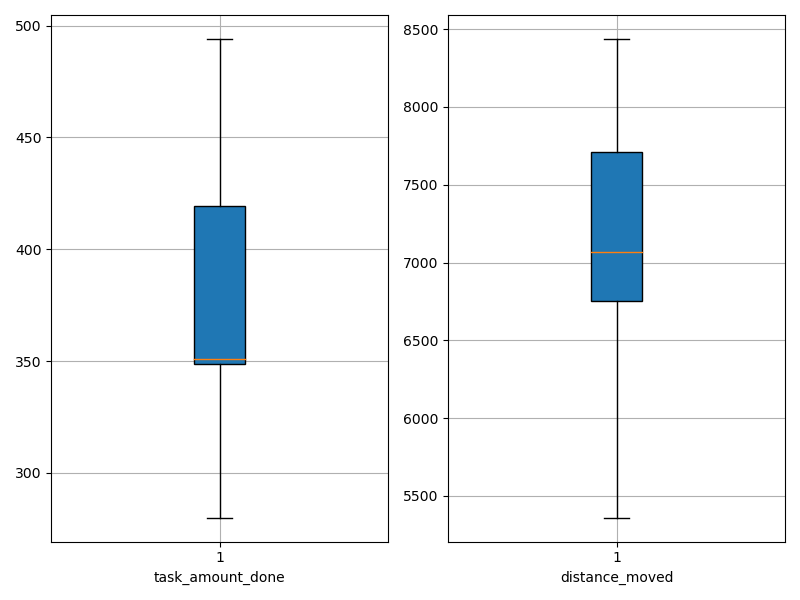

Source data for this figure (header and first rows):
agent_id, task_amount_done, distance_moved
0, 417.0, 7779
1, 494.0, 7982
2, 350.0, 7114
3, 488.0, 8438
4, 420.0, 7026
5, 280.0, 5360
6, 350.0, 5744
7, 348.0, 6720
8, 352.0, 6850
9, 281.0, 7506
